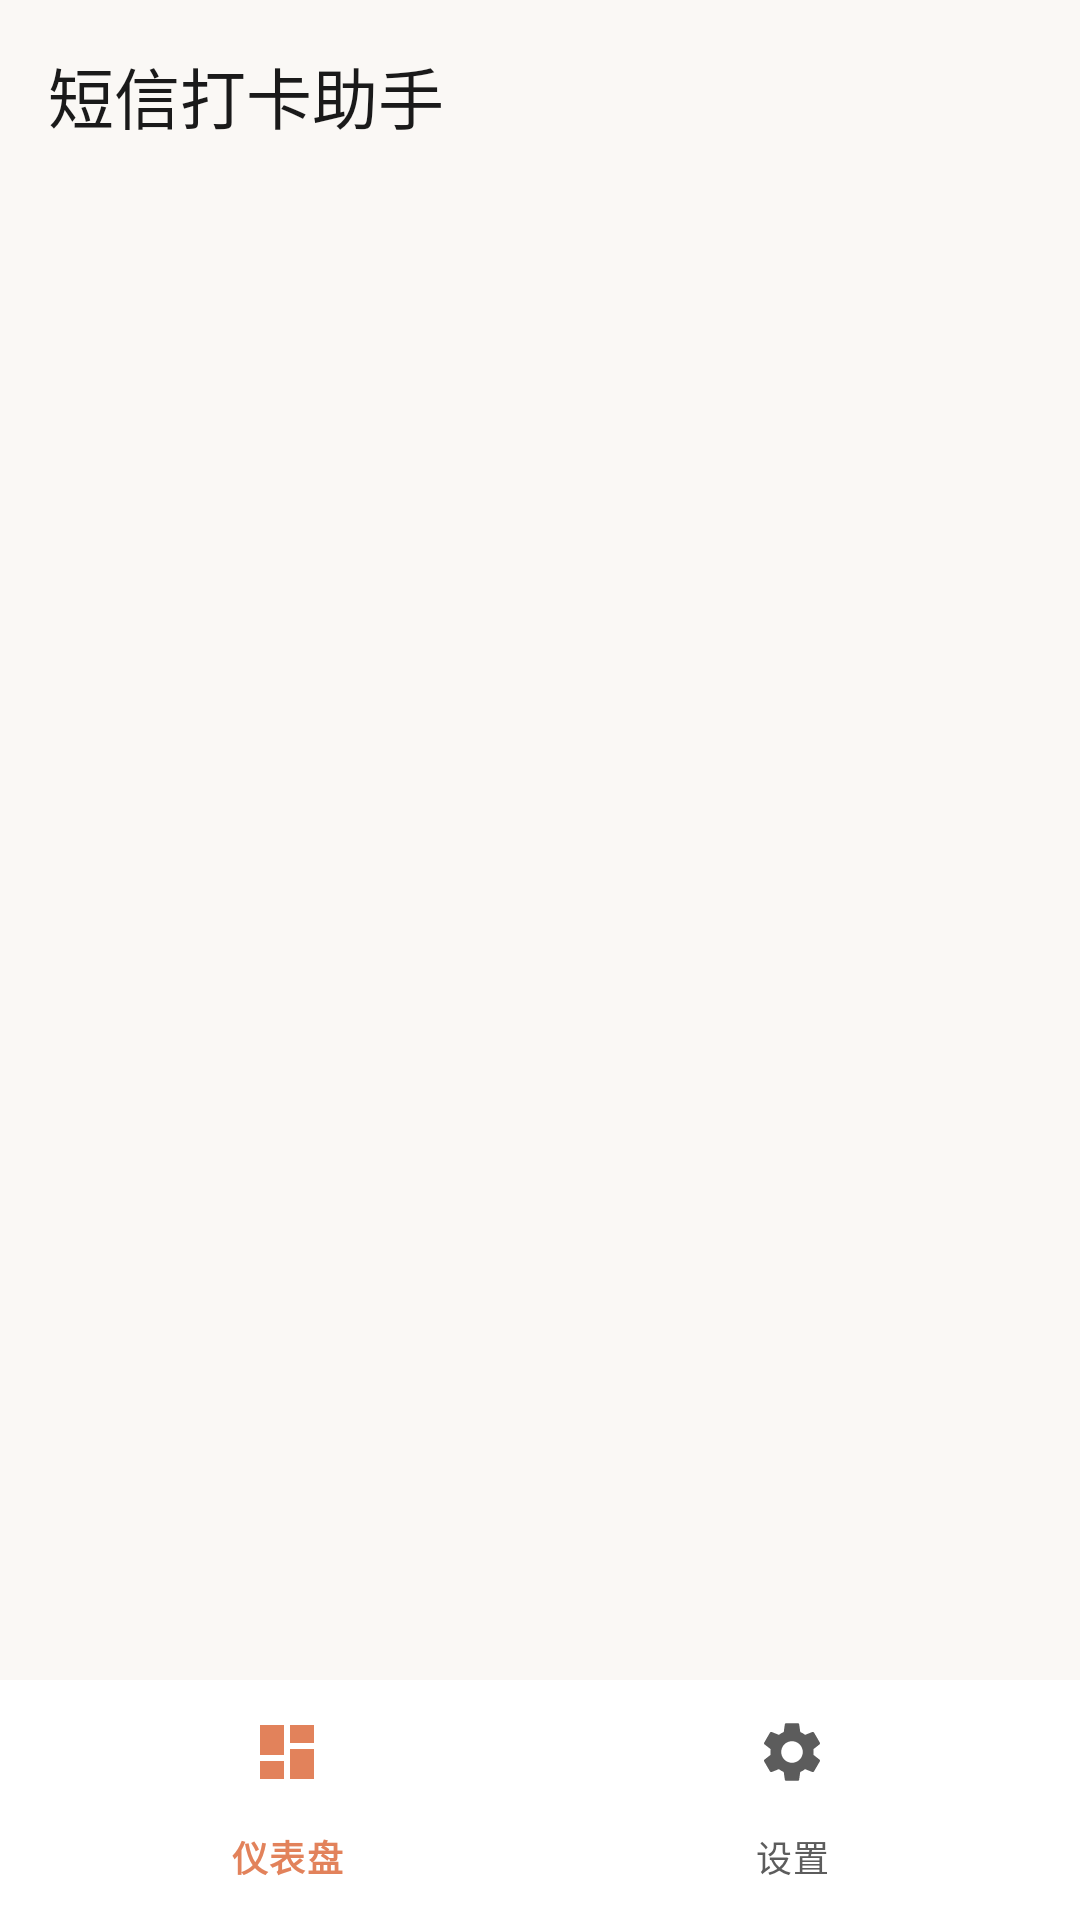

Here is an Android app screen rendered from its layout file. Give the layout XML and the strings, colors and styles it references.
<!-- AndroidManifest.xml: application theme Theme.SmsCheckIn -->
<!-- res/layout/activity_main.xml -->
<?xml version="1.0" encoding="utf-8"?>
<LinearLayout xmlns:android="http://schemas.android.com/apk/res/android"
    xmlns:app="http://schemas.android.com/apk/res-auto"
    android:layout_width="match_parent"
    android:layout_height="match_parent"
    android:background="@color/surface_container"
    android:fitsSystemWindows="true"
    android:orientation="vertical">

    <com.google.android.material.appbar.MaterialToolbar
        android:id="@+id/toolbar"
        android:layout_width="match_parent"
        android:layout_height="?attr/actionBarSize"
        android:background="@android:color/transparent"
        app:title="@string/app_name"
        app:titleTextAppearance="@style/TextAppearance.Material3.TitleLarge"
        app:titleTextColor="@color/gray_dark" />

    <androidx.fragment.app.FragmentContainerView
        android:id="@+id/fragmentContainer"
        android:layout_width="match_parent"
        android:layout_height="0dp"
        android:layout_weight="1" />

    <com.google.android.material.bottomnavigation.BottomNavigationView
        android:id="@+id/bottomNav"
        android:layout_width="match_parent"
        android:layout_height="wrap_content"
        android:background="@color/surface_container_high"
        app:menu="@menu/bottom_nav"
        app:labelVisibilityMode="labeled"
        app:itemIconTint="@color/bottom_nav_color"
        app:itemTextColor="@color/bottom_nav_color" />

</LinearLayout>
<!-- resources referenced by this layout -->
<resources>
  <color name="gray_dark">#FF1A1A1A</color>
  <color name="surface_container">#FFFAF8F5</color>
  <color name="surface_container_high">#FFFFFFFF</color>
  <string name="app_name">短信打卡助手</string>
  <style name="Theme.SmsCheckIn" parent="Theme.Material3.Light.NoActionBar">
          <item name="colorPrimary">@color/terracotta</item>
          <item name="colorOnPrimary">@color/white</item>
          <item name="colorPrimaryContainer">@color/terracotta_container</item>
          <item name="colorOnPrimaryContainer">@color/terracotta_deep</item>
          <item name="colorSecondary">@color/terracotta</item>
          <item name="colorOnSecondary">@color/white</item>
          <item name="android:colorBackground">@color/surface_container</item>
          <item name="colorSurface">@color/surface</item>
          <item name="colorSurfaceVariant">@color/surface_variant</item>
          <item name="colorOnSurface">@color/gray_dark</item>
          <item name="colorOnSurfaceVariant">@color/gray_text</item>
          <item name="colorError">@color/red_error</item>
          <item name="android:statusBarColor">@android:color/transparent</item>
          <item name="android:navigationBarColor">@color/surface_container</item>
          <item name="android:windowLightNavigationBar">true</item>
          <item name="android:windowLightStatusBar">true</item>
          <item name="android:windowDrawsSystemBarBackgrounds">true</item>
      </style>
  <color name="terracotta">#FFE2825B</color>
  <color name="white">#FFFFFFFF</color>
  <color name="terracotta_container">#FFFBE9DD</color>
  <color name="terracotta_deep">#FFC96E4A</color>
  <color name="surface">#FFF5F0EB</color>
  <color name="surface_variant">#FFF5F0EB</color>
  <color name="gray_text">#FF5C5C5C</color>
  <color name="red_error">#FFB85A42</color>
</resources>
